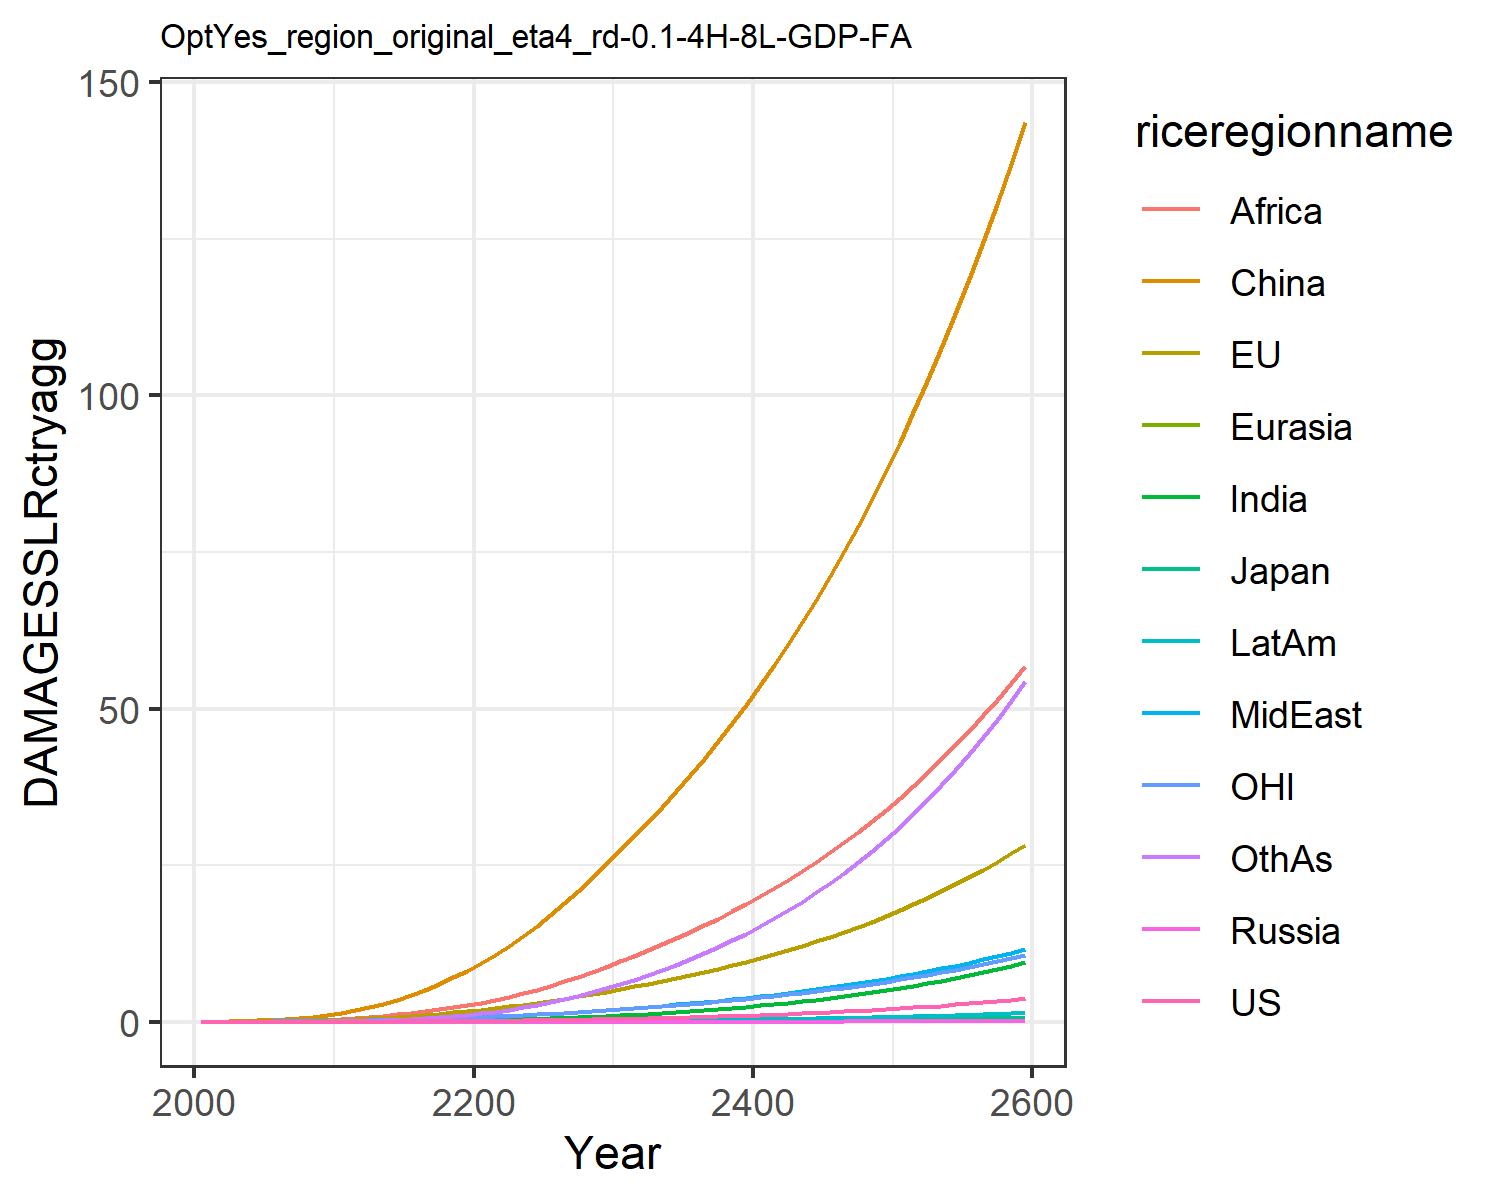

Values plotted in this chart, from the file beside it:
0.0, 0.0, 0.0, 0.0, 0.0, 0.0, 0.0, 0.0, 0.0, 0.0, 0.0, 0.0
0.0001209, 0.01799, 0.0005782, 2.822670147321079e-6, 2.9536921802817735e-5, 0.03396, 3.473030891534965e-5, 0.001938, 0.002097, 1.49448033949701e-5, 0.007629, 0.0001533
0.0002333, 0.0285, 0.0008296, 5.2059823970586394e-6, 5.316888822141128e-5, 0.0697, 9.241491489426937e-5, 0.003968, 0.005178, 3.4285808836959786e-5, 0.01239, 0.000403
0.0004813, 0.04583, 0.001212, 1.0014100008070423e-5, 9.590005813493488e-5, 0.1249, 0.0002425, 0.007805, 0.01226, 8.061008142343221e-5, 0.02015, 0.001104
0.0009005, 0.06893, 0.001623, 1.766851188865004e-5, 0.000159, 0.2028, 0.0005547, 0.0139, 0.02594, 0.0001667, 0.03031, 0.002634
0.001555, 0.09793, 0.002148, 2.932905269226989e-5, 0.0002466, 0.3061, 0.001126, 0.0226, 0.0486, 0.0003104, 0.04271, 0.005547
0.002522, 0.1331, 0.002832, 4.625945948745408e-5, 0.000364, 0.441, 0.002084, 0.03444, 0.08255, 0.0005364, 0.0573, 0.01061
0.003914, 0.1752, 0.003649, 6.966692887796625e-5, 0.0005165, 0.6121, 0.003627, 0.05055, 0.133, 0.000879, 0.07453, 0.01906
0.005861, 0.225, 0.004589, 0.0001008, 0.0007085, 0.8225, 0.006005, 0.07211, 0.2063, 0.001379, 0.09461, 0.03252
0.008513, 0.2828, 0.005652, 0.0001408, 0.0009439, 1.074, 0.009519, 0.1003, 0.3094, 0.002081, 0.1176, 0.05308
0.012, 0.3537, 0.006992, 0.0001964, 0.001246, 1.394, 0.01452, 0.1336, 0.4382, 0.003042, 0.1458, 0.08258
0.01643, 0.4421, 0.008736, 0.0002759, 0.001641, 1.814, 0.02139, 0.1693, 0.5845, 0.004319, 0.1811, 0.1231
0.02222, 0.5501, 0.01092, 0.0003837, 0.002134, 2.307, 0.03057, 0.2113, 0.7544, 0.006011, 0.224, 0.1761
0.02932, 0.6723, 0.01342, 0.0005199, 0.002717, 2.879, 0.04242, 0.2587, 0.952, 0.008139, 0.2724, 0.2445
0.0378, 0.8079, 0.01619, 0.0006873, 0.003391, 3.539, 0.05728, 0.3108, 1.178, 0.01074, 0.3258, 0.3311
0.0478, 0.9577, 0.01927, 0.0008897, 0.004162, 4.288, 0.07549, 0.3679, 1.431, 0.01385, 0.3846, 0.4379
0.05948, 1.122, 0.02267, 0.001131, 0.005032, 5.126, 0.09736, 0.4299, 1.71, 0.01753, 0.449, 0.5667
0.07297, 1.302, 0.02641, 0.001416, 0.006004, 6.055, 0.1231, 0.4967, 2.013, 0.0218, 0.5192, 0.7191
0.0884, 1.497, 0.03049, 0.001746, 0.007078, 7.072, 0.153, 0.5681, 2.339, 0.02668, 0.5952, 0.8961
0.1059, 1.707, 0.03493, 0.002127, 0.008255, 8.176, 0.187, 0.6438, 2.685, 0.03221, 0.6772, 1.099
0.1254, 1.935, 0.03974, 0.002557, 0.009551, 9.384, 0.2267, 0.7275, 3.065, 0.03856, 0.7653, 1.335
0.147, 2.18, 0.04495, 0.003036, 0.01098, 10.71, 0.2733, 0.8222, 3.495, 0.04594, 0.8599, 1.612
0.1707, 2.444, 0.05056, 0.003568, 0.01254, 12.14, 0.3267, 0.9259, 3.99, 0.05431, 0.961, 1.93
0.1967, 2.725, 0.05658, 0.004157, 0.01423, 13.68, 0.3869, 1.038, 4.54, 0.06367, 1.069, 2.289
0.2251, 3.024, 0.06301, 0.004804, 0.01604, 15.32, 0.4542, 1.157, 5.136, 0.07405, 1.183, 2.689
0.256, 3.342, 0.06988, 0.005512, 0.01798, 17.07, 0.5288, 1.285, 5.778, 0.0855, 1.304, 3.132
0.2896, 3.68, 0.07721, 0.006287, 0.02005, 18.93, 0.6111, 1.42, 6.464, 0.09807, 1.433, 3.621
0.326, 4.039, 0.08503, 0.00713, 0.02225, 20.9, 0.7013, 1.564, 7.196, 0.1118, 1.569, 4.156
0.3652, 4.418, 0.09333, 0.008042, 0.02459, 22.97, 0.7995, 1.717, 7.972, 0.1267, 1.713, 4.737
0.4075, 4.818, 0.1021, 0.009026, 0.02706, 25.16, 0.906, 1.877, 8.793, 0.1429, 1.865, 5.367
0.4521, 5.23, 0.1112, 0.01007, 0.02962, 27.4, 1.019, 2.043, 9.644, 0.16, 2.02, 6.037
0.4987, 5.644, 0.1205, 0.01115, 0.03224, 29.65, 1.138, 2.212, 10.51, 0.1779, 2.178, 6.739
0.5478, 6.07, 0.13, 0.0123, 0.03494, 31.95, 1.264, 2.386, 11.41, 0.1967, 2.339, 7.481
0.5998, 6.512, 0.1399, 0.01351, 0.03775, 34.33, 1.398, 2.568, 12.34, 0.2167, 2.506, 8.269
0.6548, 6.972, 0.1503, 0.0148, 0.04068, 36.79, 1.541, 2.757, 13.31, 0.2379, 2.68, 9.104
0.7132, 7.451, 0.1611, 0.01617, 0.04374, 39.35, 1.692, 2.955, 14.32, 0.2604, 2.861, 9.99
0.7751, 7.95, 0.1725, 0.01762, 0.04693, 42, 1.852, 3.161, 15.37, 0.2843, 3.05, 10.93
0.8407, 8.472, 0.1844, 0.01915, 0.05027, 44.76, 2.022, 3.377, 16.47, 0.3096, 3.247, 11.92
0.9103, 9.016, 0.1969, 0.02078, 0.05375, 47.63, 2.202, 3.602, 17.61, 0.3364, 3.453, 12.97
0.9839, 9.585, 0.2099, 0.02251, 0.05739, 50.61, 2.393, 3.837, 18.8, 0.3648, 3.668, 14.08
1.062, 10.18, 0.2237, 0.02433, 0.0612, 53.71, 2.595, 4.083, 20.04, 0.3949, 3.892, 15.25
1.144, 10.8, 0.238, 0.02627, 0.06518, 56.93, 2.809, 4.34, 21.33, 0.4267, 4.126, 16.49
1.232, 11.45, 0.2531, 0.02832, 0.06934, 60.28, 3.035, 4.608, 22.68, 0.4604, 4.371, 17.8
1.324, 12.13, 0.2689, 0.03048, 0.07369, 63.77, 3.274, 4.889, 24.08, 0.4961, 4.627, 19.18
1.422, 12.83, 0.2855, 0.03277, 0.07823, 67.4, 3.526, 5.182, 25.55, 0.5337, 4.894, 20.63
1.525, 13.57, 0.3028, 0.03519, 0.08298, 71.17, 3.793, 5.489, 27.07, 0.5736, 5.173, 22.17
1.634, 14.35, 0.321, 0.03775, 0.08795, 75.1, 4.075, 5.81, 28.66, 0.6156, 5.464, 23.78
1.75, 15.16, 0.3401, 0.04045, 0.09315, 79.19, 4.372, 6.145, 30.32, 0.6601, 5.769, 25.48
1.872, 16, 0.3602, 0.04331, 0.09858, 83.45, 4.685, 6.496, 32.06, 0.707, 6.087, 27.28
2, 16.88, 0.3811, 0.04632, 0.1043, 87.89, 5.016, 6.863, 33.86, 0.7565, 6.42, 29.16
2.136, 17.81, 0.4032, 0.0495, 0.1102, 92.5, 5.365, 7.246, 35.75, 0.8088, 6.767, 31.15
2.279, 18.77, 0.4262, 0.05286, 0.1164, 97.3, 5.733, 7.647, 37.71, 0.864, 7.13, 33.24
2.431, 19.78, 0.4504, 0.0564, 0.1229, 102.3, 6.121, 8.067, 39.76, 0.9222, 7.509, 35.44
2.59, 20.83, 0.4757, 0.06014, 0.1297, 107.5, 6.529, 8.506, 41.91, 0.9835, 7.906, 37.75
2.758, 21.94, 0.5023, 0.06408, 0.1369, 112.9, 6.96, 8.964, 44.14, 1.048, 8.32, 40.18
2.935, 23.09, 0.5302, 0.06823, 0.1443, 118.6, 7.413, 9.444, 46.47, 1.116, 8.752, 42.74
3.122, 24.29, 0.5593, 0.07261, 0.1521, 124.5, 7.891, 9.946, 48.91, 1.188, 9.204, 45.42
3.319, 25.55, 0.5899, 0.07723, 0.1602, 130.6, 8.394, 10.47, 51.45, 1.264, 9.676, 48.25
3.527, 26.87, 0.622, 0.08209, 0.1688, 137, 8.924, 11.02, 54.1, 1.344, 10.17, 51.21
3.745, 28.24, 0.6556, 0.08721, 0.1777, 143.6, 9.482, 11.59, 56.86, 1.428, 10.68, 54.33
